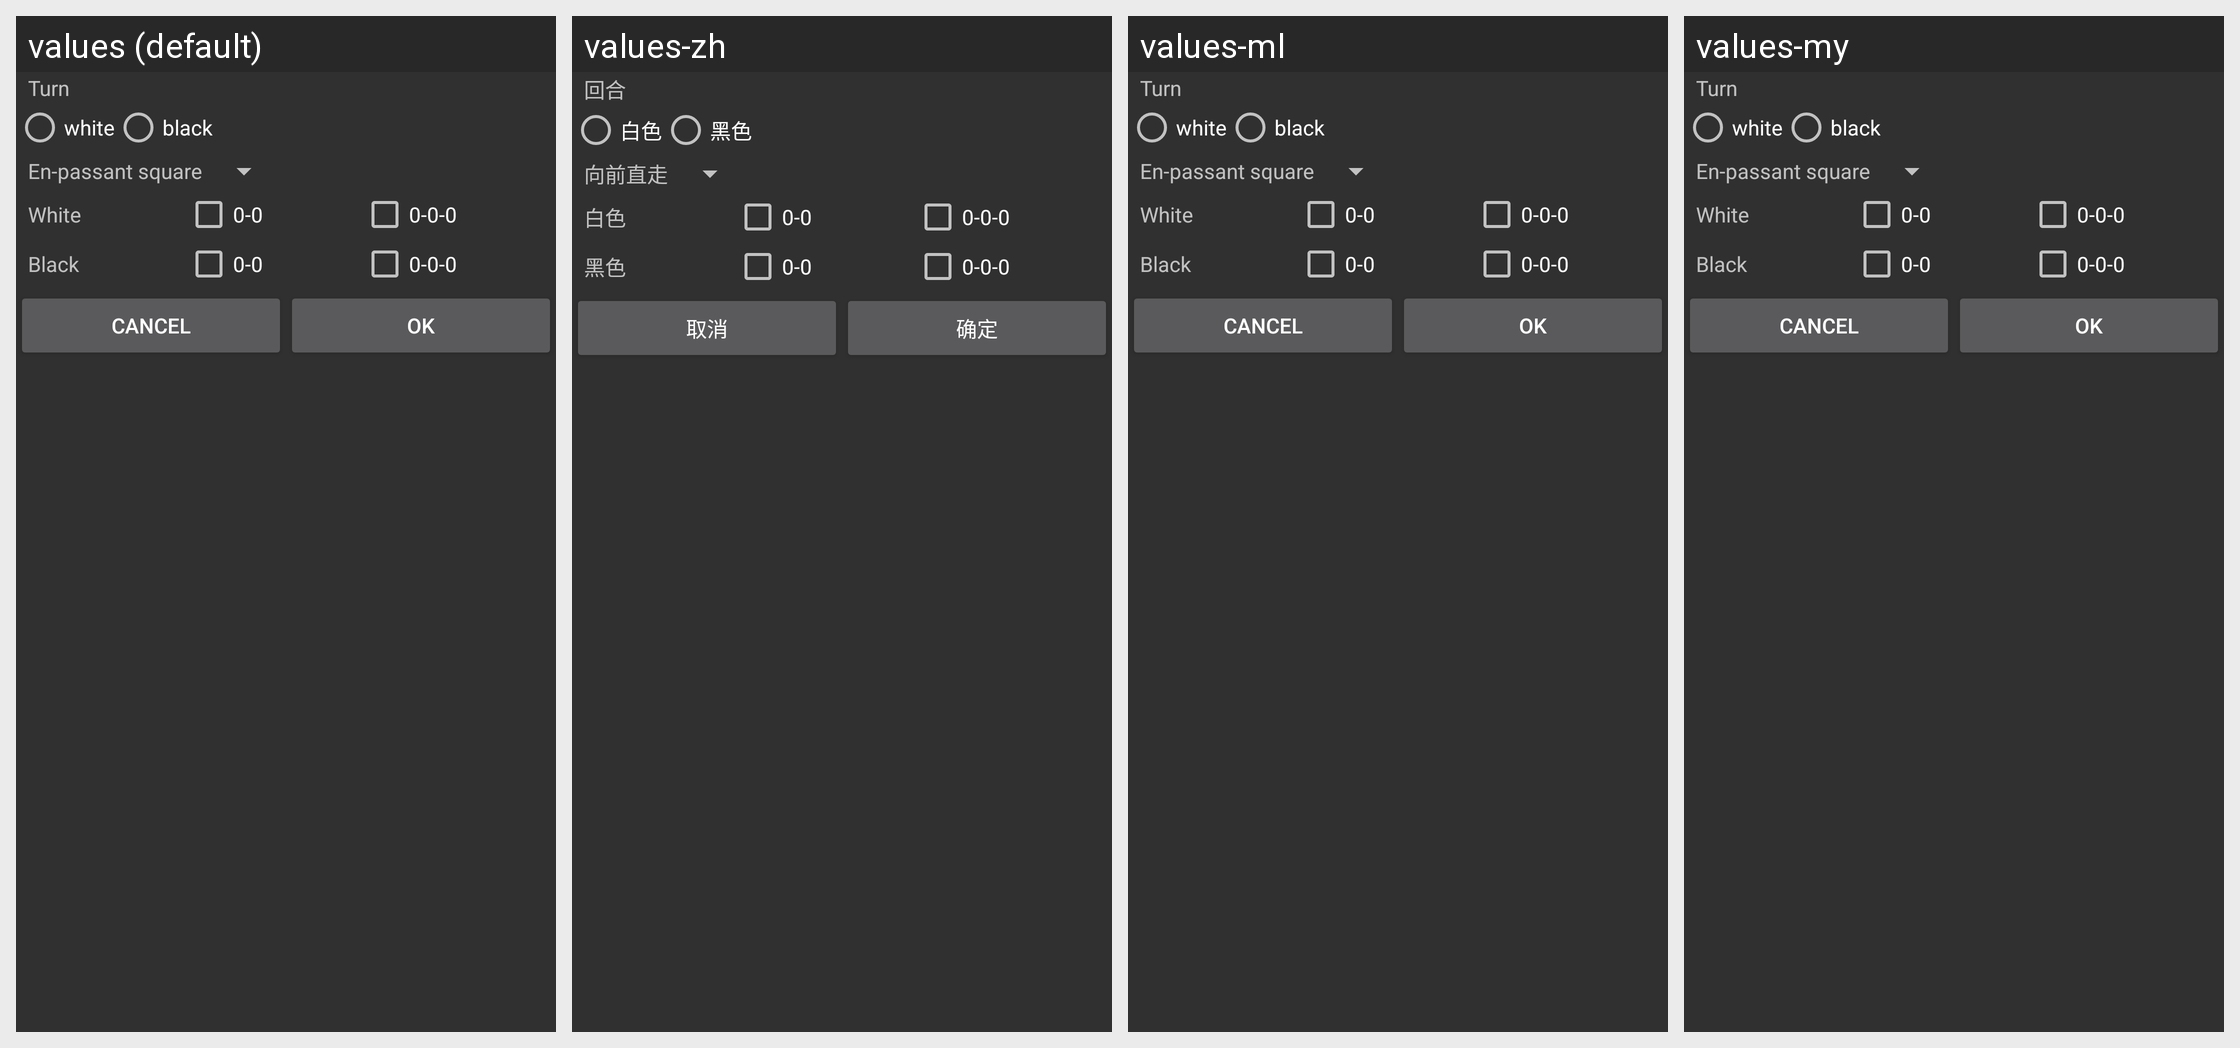

This grid shows one Android layout under several languages. Give, for every string resource on the screen, its name, the default text and each shown locale's text.
Android screen res/layout/setup_options.xml rendered under 4 locales, left to right: values (default), values-zh, values-ml, values-my. Device: Nexus 5 (rendered at 1080×1920; each locale shown at half size, 540×960, under a caption strip naming it); theme ChessTheme.
Other locales in the repository, not shown: values-af, values-am, values-ar, values-az, values-be, values-bg, values-bn, values-bs, values-ca, values-cs, values-da, values-de, values-el, values-en-rGB, values-es, values-es-rUS, values-et, values-eu, values-fa, values-fi, values-fr, values-fr-rCA, values-gl, values-gu, values-hi, values-hr, values-hu, values-hy, values-in, values-is, values-it, values-iw, values-ja, values-ka, values-kk, values-km, values-kn, values-ko, values-ky, values-lo, values-lt, values-lv, values-mk, values-mn, values-mr, values-ms, values-nb, values-ne, values-nl, values-pa, values-pl, values-pt, values-pt-rBR, values-pt-rPT, values-ro, values-ru, values-si, values-sk, values-sl, values-sq, values-sr, values-sv, values-sw, values-ta, values-te, values-th, values-tl, values-tr, values-uk, values-ur, values-uz, values-vi, values-zh-rCN, values-zh-rHK, values-zh-rTW, values-zu.
Strings drawn on this screen, with the default value and each locale's value (text and hints the layout hard-codes, and strings that could not be matched under every locale, appear in the picture but are not listed):

msg_setup_turn
  values: Turn
  values-zh: 回合
  values-ml: Turn  [not translated; the default value is used]
  values-my: Turn  [not translated; the default value is used]

msg_setup_turn_white
  values: white
  values-zh: 白色
  values-ml: white  [not translated; the default value is used]
  values-my: white  [not translated; the default value is used]

msg_setup_turn_black
  values: black
  values-zh: 黑色
  values-ml: black  [not translated; the default value is used]
  values-my: black  [not translated; the default value is used]

msg_setup_enpassant
  values: En-passant square
  values-zh: 向前直走
  values-ml: En-passant square  [not translated; the default value is used]
  values-my: En-passant square  [not translated; the default value is used]

msg_setup_castle_white
  values: White
  values-zh: 白色
  values-ml: White  [not translated; the default value is used]
  values-my: White  [not translated; the default value is used]

msg_setup_castle_black
  values: Black
  values-zh: 黑色
  values-ml: Black  [not translated; the default value is used]
  values-my: Black  [not translated; the default value is used]

button_cancel
  values: Cancel
  values-zh: 取消
  values-ml: Cancel  [not translated; the default value is used]
  values-my: Cancel  [not translated; the default value is used]

button_ok
  values: OK
  values-zh: 确定
  values-ml: OK  [not translated; the default value is used]
  values-my: OK  [not translated; the default value is used]
